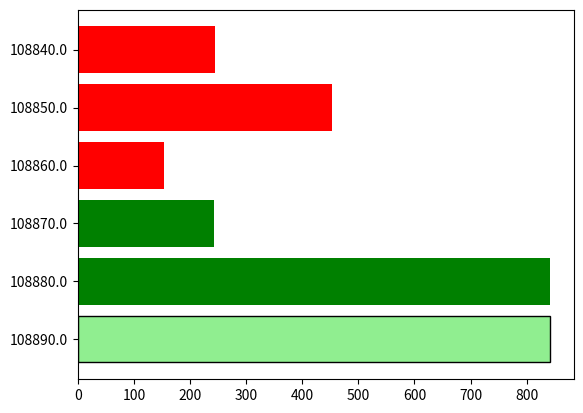

Write the Python code that produced this figure.
import matplotlib.pyplot as plt
import numpy as np


class BarChart:
    def __init__(self, categories):
        self.categories = categories
        self.values = [0] * len(categories)
        self.colors = {1: "green", 2: "red"}
        self.trend_colors = {1: "lightgreen", 2: "lightcoral"}

        self.fig, self.ax = plt.subplots()
        self.bar_plot = self.ax.barh(
            np.arange(len(self.categories)), self.values, color="gray"
        )

        self.trend_bar = self.ax.barh(
            0, 1, color="white", edgecolor="black", linewidth=1
        )

        plt.xlabel("Volume")
        plt.ylabel("Preço")
        plt.title("Gráfico de Barras")

    def update_values(self, data):
        self.values = [item["volume"] for item in data]
        colors = [self.colors[item["type"]] for item in data]

        self.ax.clear()
        self.bar_plot = self.ax.barh(
            np.arange(len(self.categories)), self.values, color=colors
        )

        trend_type = max(
            set([item["type"] for item in data]),
            key=[item["type"] for item in data].count,
        )
        trend_color = self.trend_colors[trend_type]
        self.trend_bar = self.ax.barh(
            0, max(self.values), color=trend_color, edgecolor="black", linewidth=1
        )

        plt.yticks(np.arange(len(self.categories)), self.categories)
        plt.draw()

        # Exibir o gráfico
        plt.show()


# Exemplo de uso
data = [
    {"type": 1, "price": 108890.0, "volume": 578},
    {"type": 1, "price": 108880.0, "volume": 842},
    {"type": 1, "price": 108870.0, "volume": 243},
    {"type": 2, "price": 108860.0, "volume": 153},
    {"type": 2, "price": 108850.0, "volume": 453},
    {"type": 2, "price": 108840.0, "volume": 244},
]

categories = [item["price"] for item in data]
chart = BarChart(categories)

chart.update_values(data)
